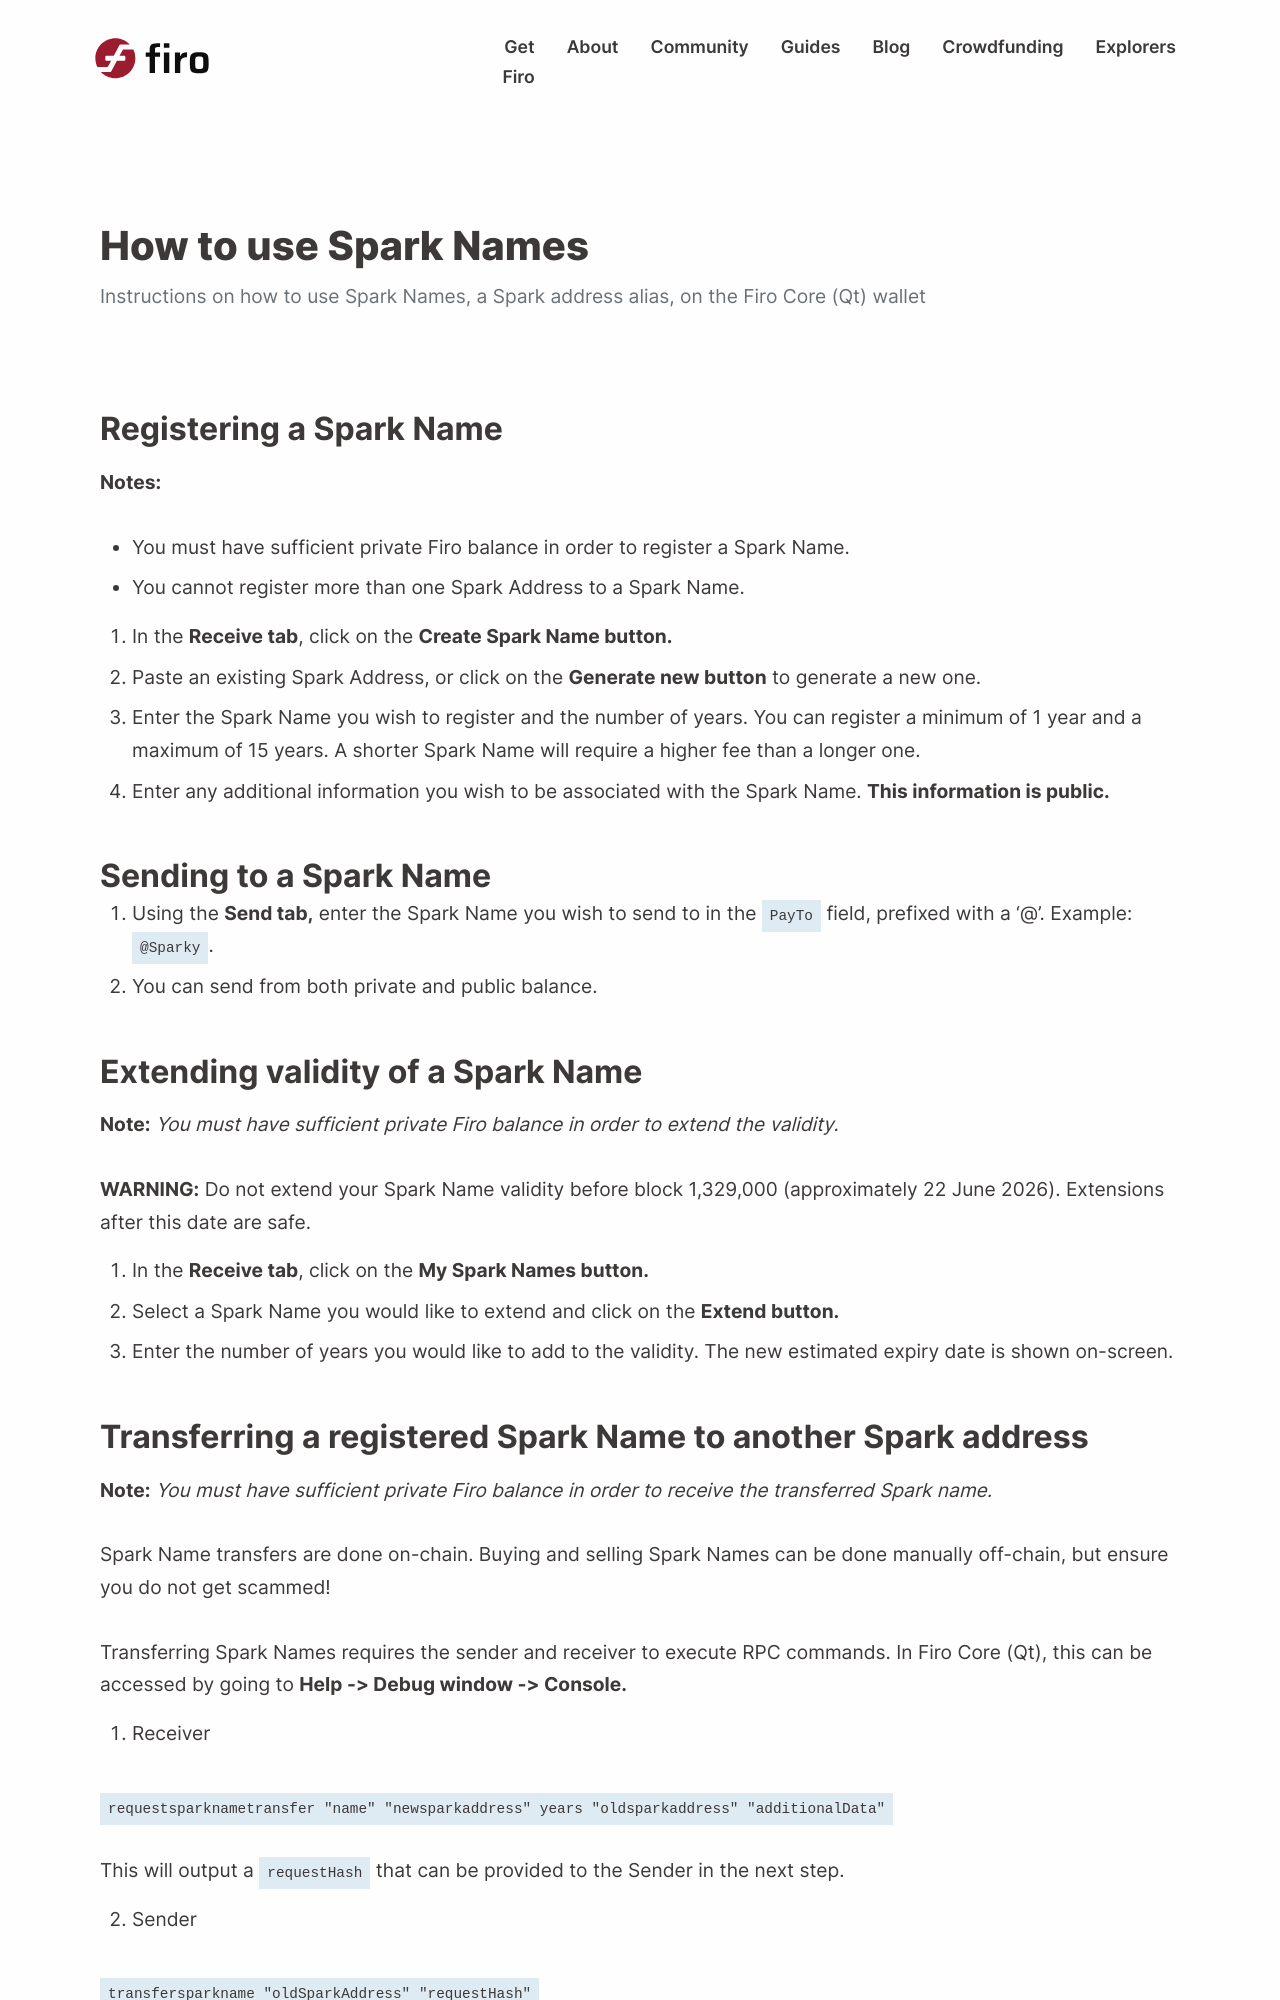

repository: firoorg/firo-site · page: pr-preview/pr-644/guide/using-spark-names.html · generator: jekyll

---
layout: guide
title: "How to use Spark Names"
summary: "Instructions on how to use Spark Names, a Spark address alias, on the Firo Core (Qt) wallet"
tags: [guide]
author: "Anwar P."
permalink: guide/using-spark-names.html
img: ""
---

## Registering a Spark Name

**Notes:** 

* You must have sufficient private Firo balance in order to register a Spark Name.
* You cannot register more than one Spark Address to a Spark Name.

1. In the **Receive tab**, click on the **Create Spark Name button.**
2. Paste an existing Spark Address, or click on the **Generate new button** to generate a new one.
3. Enter the Spark Name you wish to register and the number of years. You can register a minimum of 1 year and a maximum of 15 years. A shorter Spark Name will require a higher fee than a longer one.
4. Enter any additional information you wish to be associated with the Spark Name. **This information is public.**

## Sending to a Spark Name

1. Using the **Send tab,** enter the Spark Name you wish to send to in the `PayTo` field, prefixed with a '@'. Example: `@Sparky`.
2. You can send from both private and public balance.

## Extending validity of a Spark Name

**Note:** _You must have sufficient private Firo balance in order to extend the validity._

**WARNING:** Do not extend your Spark Name validity before block 1,329,000 (approximately 22 June 2026). Extensions after this date are safe.

1. In the **Receive tab**, click on the **My Spark Names button.** 
2. Select a Spark Name you would like to extend and click on the **Extend button.**
3. Enter the number of years you would like to add to the validity. The new estimated expiry date is shown on-screen.
